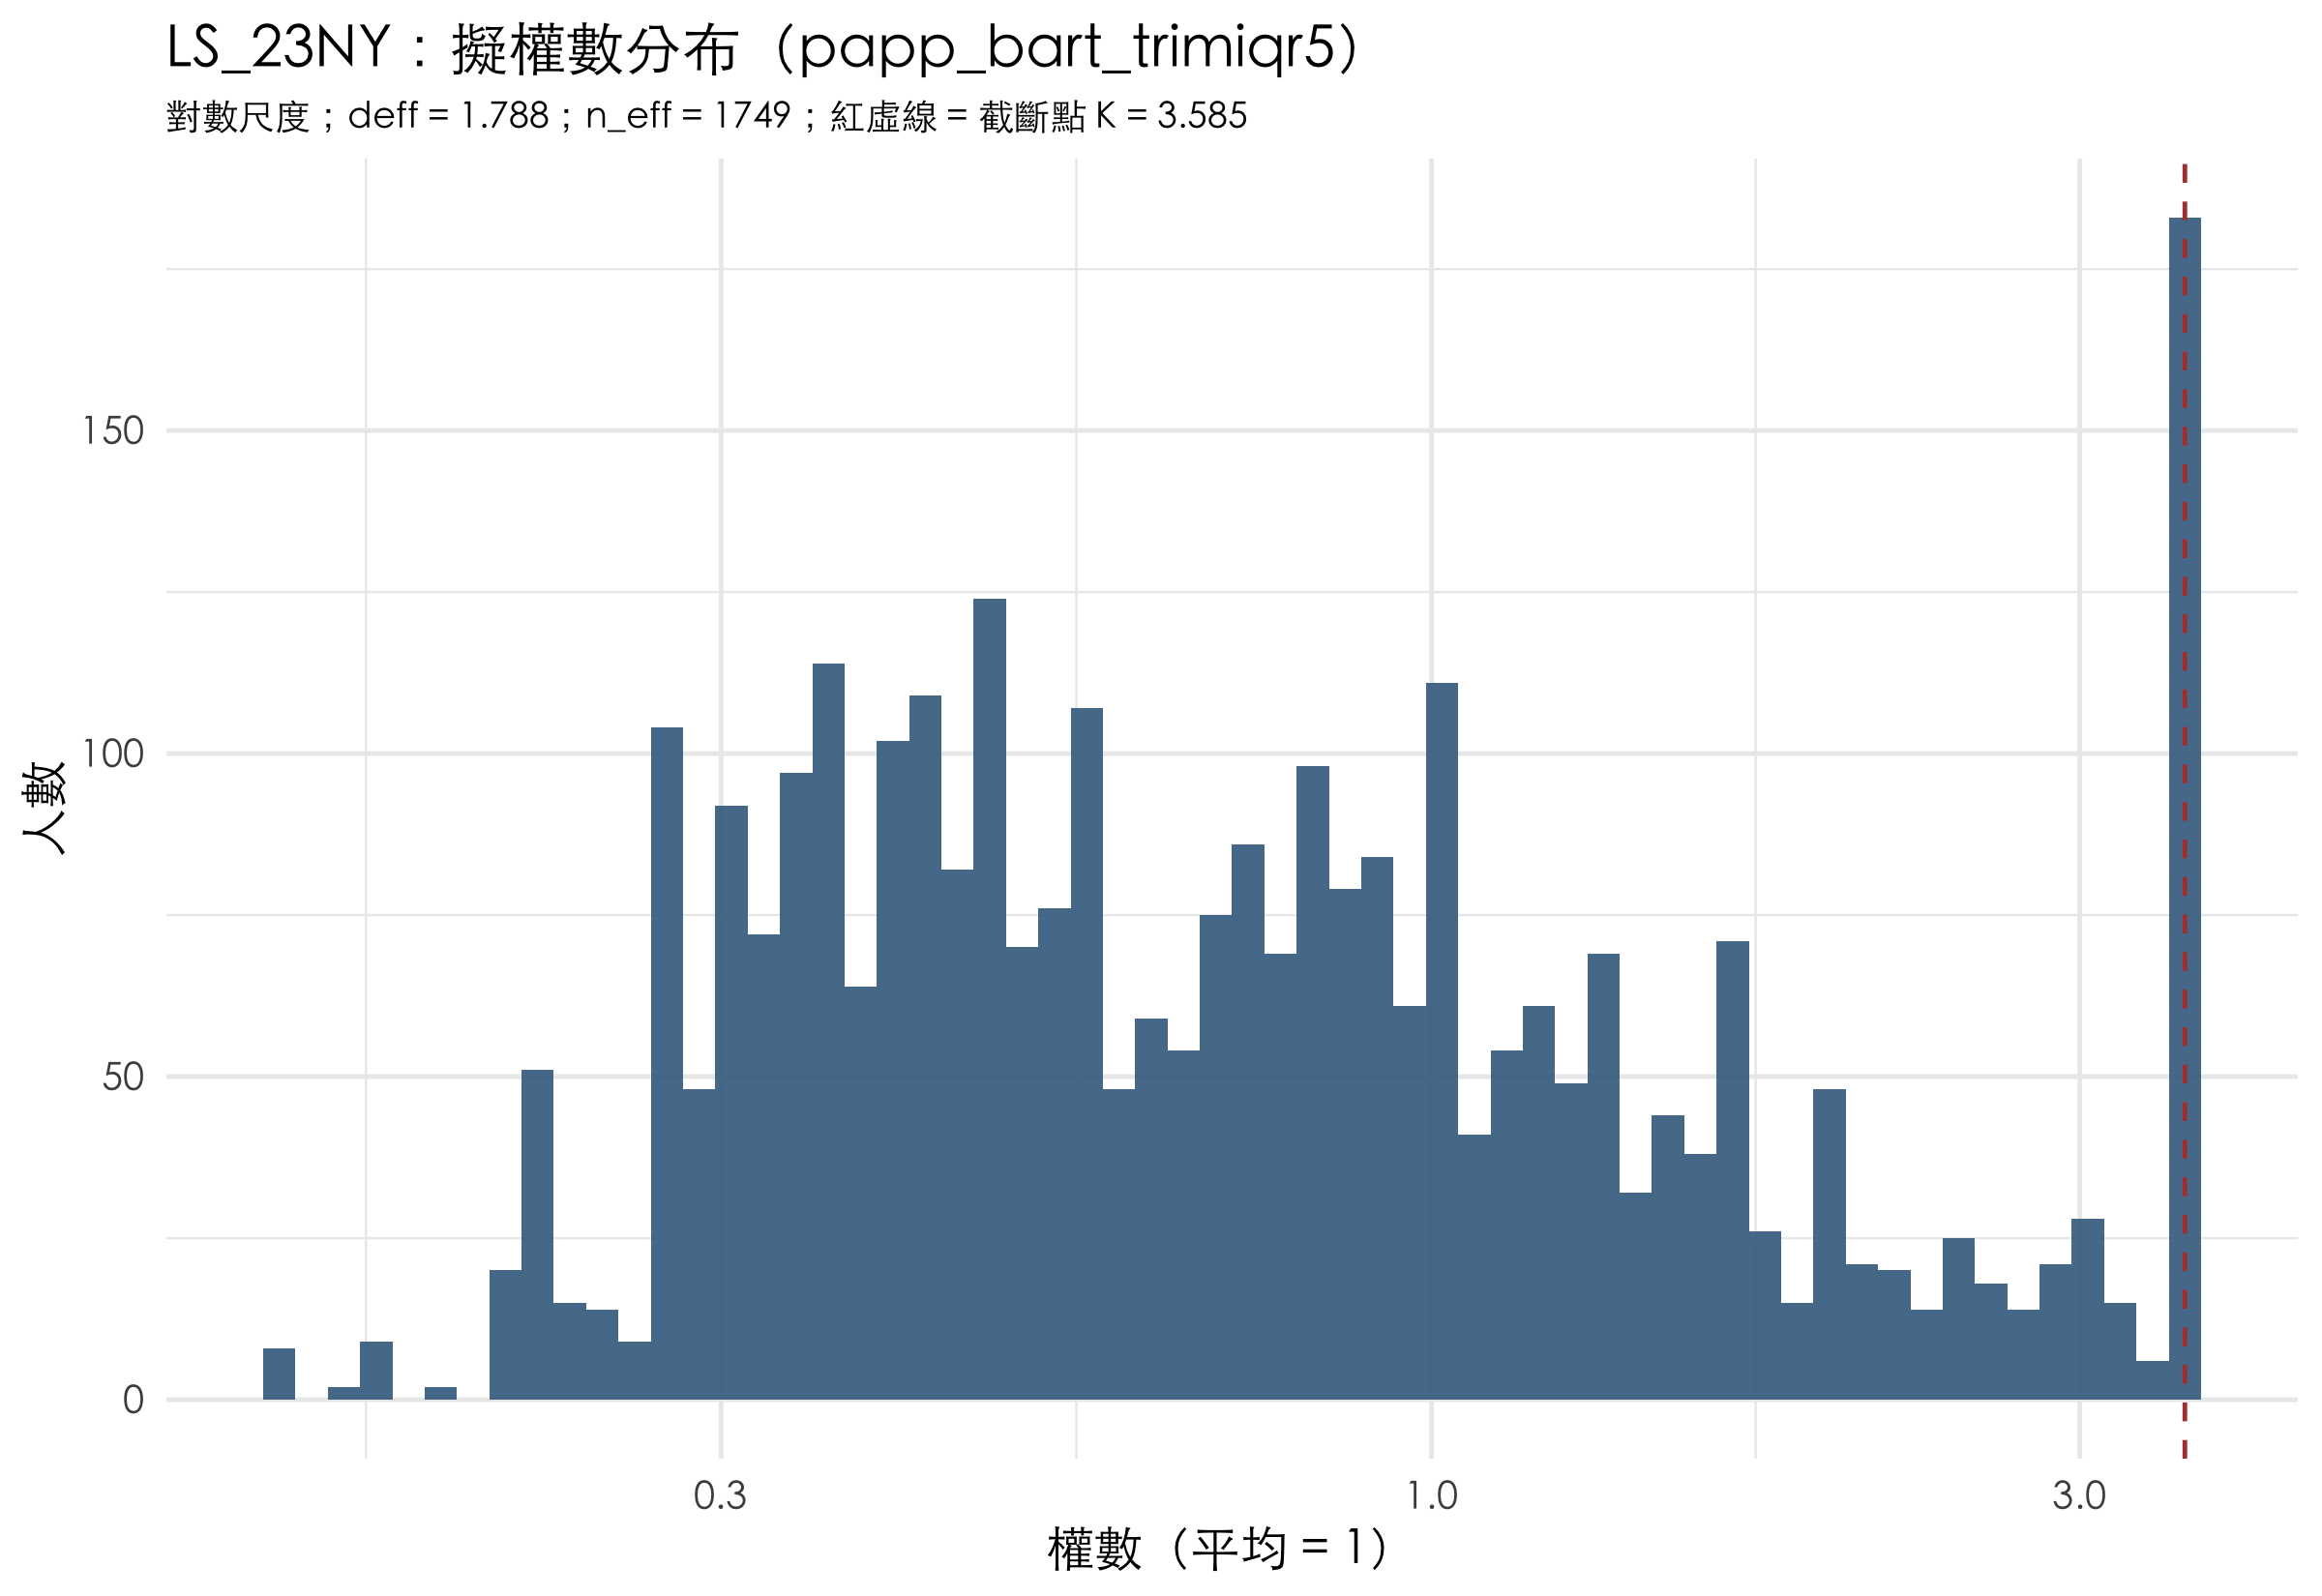

Values plotted in this chart, from the file beside it:
memberId, caseid, weight, excluded_reason
37797fe33ec110c9, 1, 0.3091, NA
59093cf33f165d4d, 2, 0.5121, NA
483dd3b07ff8f4f6, 3, 0.2076, NA
6a25d459a8df229c, 4, 0.8566, NA
da02c83127b55607, 5, 2.176, NA
f014c4129cd424b8, 6, NA, arear 缺值
91fc0d194b25e1d4, 7, 1.973, NA
3f2a0fa4b7302ad3, 8, 1.25, NA
282d7d0e6b9cb6d9, 9, 0.3598, NA
1d50936dde771906, 10, 0.5013, NA
2a6c641467eefd3d, 11, 1.594, NA
4f308a7bc746648c, 12, 0.816, NA
5a81bfc595f2452f, 13, 2.02, NA
24a445e10eead605, 14, 1.001, NA
6e6bf22e865c9099, 15, 0.6579, NA
beb52c68c28efd79, 16, 0.9171, NA
05e19809fdbda2b6, 17, 2.54, NA
75943986142dc919, 18, 0.2734, NA
0f0c843dd8bb2f5a, 19, 0.2168, NA
4bc470bb74fc823e, 20, 0.3255, NA
43a39136229029aa, 21, 0.8063, NA
2546ac11d64b0229, 22, 0.8063, NA
e36992e6dc98d6f6, 23, 0.7202, NA
12995ca8460d9c96, 24, 0.92, NA
01204504e8de2067, 25, 3.585, NA
8328a7760b8cab49, 26, 0.3552, NA
cd82d55aba5b2bb5, 27, 0.2059, NA
e8e0084762f24fcc, 28, 1.179, NA
207edc0e5714674a, 29, 0.3786, NA
b10d9fb627e84202, 30, 0.3397, NA
2f7f0371a8026c68, 31, 0.7001, NA
6606b499900dda59, 32, 2.813, NA
9f45804f3bd46acf, 33, 1.297, NA
a941391525f60a7b, 34, 1.516, NA
5b8b4fa823eb21a7, 35, 0.5155, NA
857631c5d2772ad1, 36, 1.675, NA
3fb394f30d14634e, 37, 0.234, NA
d6250da38ca3f225, 38, 1.165, NA
25f21ebe26baee8f, 39, 0.2734, NA
85fbfd99d295f526, 40, 1.322, NA
6ef29471a4489a70, 41, 0.3819, NA
b74ee5b98fc2b66a, 42, 0.9889, NA
d145c31321f0c127, 43, 0.2168, NA
819a786016d4ce5c, 44, 0.3946, NA
fd2e1d4f632bbc83, 45, 1.458, NA
3d4feb87b6d74971, 46, 0.9342, NA
28ef70e801131c94, 47, 0.6214, NA
c5a2115dd8c874e8, 48, 1.181, NA
4d38fad90bd3b00a, 49, 3.088, NA
eccb0bcb3a960fe8, 50, 3.585, NA
7480489e33bd5952, 51, 0.4326, NA
a9e0155e227343de, 52, 0.4649, NA
e41881aa95dacd47, 53, 0.234, NA
69cf1127a2ff126b, 54, 0.3397, NA
7af77cc02e399813, 55, 0.2601, NA
88c89ed05d419319, 56, 3.585, NA
c81a56f871185aa3, 57, 0.5559, NA
d6a856088e50b8a4, 58, 3.585, NA
a204cc8bf610181b, 59, 0.3306, NA
9936bede8f40cd5b, 60, 0.902, NA
... 3,103 more rows
